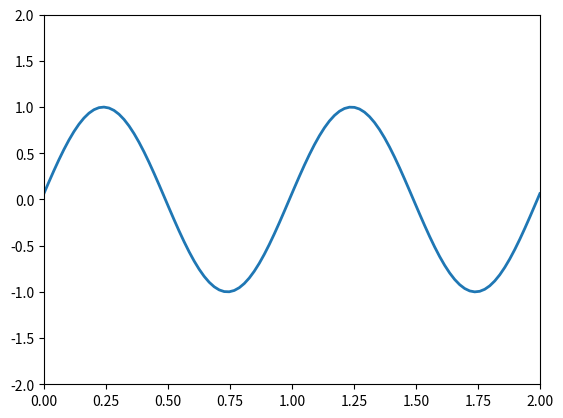

This chart was generated by the following Python code:
import numpy as np
from matplotlib import pyplot as plt # import matpblotlib.pyplot. as plt
from matplotlib import animation

# Set up figure:
fig = plt.figure()
ax = plt.axes(xlim = (0,2), ylim=(-2,2))
line, = ax.plot([], [], lw = 2)

# set up function for animation

def animate(frame):
    x = np.linspace(0,2,100)
    y = np.sin(2*np.pi*(x-0.01*frame))
    line.set_data(x,y)
    return line

# animation:

anim = animation.FuncAnimation(fig, animate, frames = 100, interval = 50 , blit = False)
anim.save("sine.gif", writer = animation.PillowWriter(fps = 2))

plt.show()